Run: headless pygame with SDL's dummy video driver; simulated clock (each Clock.tick advances the game by its frame time, no real sleeping); random seed 0; keys injected as events and as key.get_pressed() state; no mouse input.
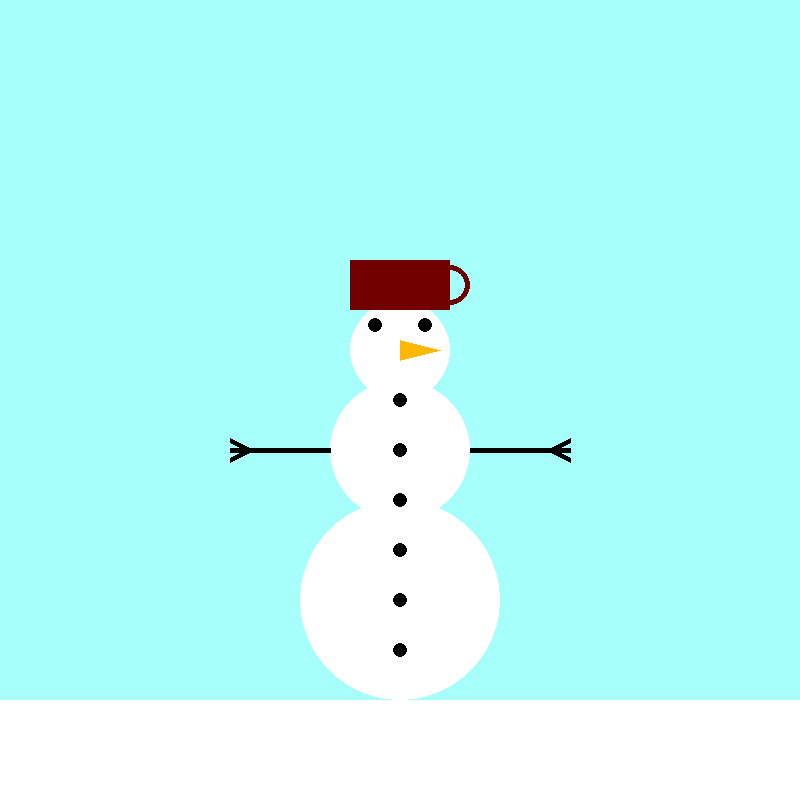
Frame 1 of 4 · flips 1–60 · no input
Frame 2 of 4 · flips 61–180 · tapped SPACE, RETURN · held RIGHT (→), D · screen unchanged from frame 1, image omitted
Frame 3 of 4 · flips 181–300 · held DOWN (↓), S · screen unchanged from frame 2, image omitted
Frame 4 of 4 · flips 301–420 · held LEFT (←), A, UP (↑), W · screen unchanged from frame 3, image omitted

The pygame program that drew these frames:

import pygame

pygame.init()
clock = pygame.time.Clock()

screen = pygame.display.set_mode((800, 800))

def draw_shapes():
    """
    pygame.draw.line(screen, (255, 0, 0), (100, 100), (200, 100), 5)
    pygame.draw.line(screen, (255, 0, 0), (200, 100), (200, 200), 5)
    pygame.draw.line(screen, (255, 0, 0), (200, 200), (100, 200), 5)
    pygame.draw.line(screen, (255, 0, 0), (100, 200), (100, 100), 5)
    pygame.draw.line(screen, (255, 0, 0), (100, 100), (150, 80), 5)
    pygame.draw.line(screen, (255, 0, 0), (150, 80), (200, 100), 5)
    pygame.draw.line(screen, (255, 0, 0), (100, 100), (200, 200), 5)
    pygame.draw.line(screen, (255, 0, 0), (100, 200), (200, 100), 5)
    """
    pygame.draw.rect(screen, (0, 255, 0), (100, 100, 150, 100), 1)
    pygame.draw.circle(screen, (0, 0, 255), (100, 300), 50, 1)
    pygame.draw.polygon(screen, (255, 0, 0),
        [(300, 300), (350, 400), (400, 380), (450, 200), (350, 350)], 1)


def snowman():
    pygame.draw.rect(screen, (255, 255, 255), (0, 700, 800, 800))
    # zem
    pygame.draw.circle(screen, (255, 255, 255), (400, 600), 100)
    pygame.draw.circle(screen, (255, 255, 255), (400, 450), 70)
    pygame.draw.circle(screen, (255, 255, 255), (400, 350), 50)
    # tělo
    pygame.draw.circle(screen, (0, 0, 0), (375, 325), 7)
    pygame.draw.circle(screen, (0, 0, 0), (425, 325), 7)
    # oči
    pygame.draw.polygon(screen, (255, 183, 0), [(400, 340), (400, 360), (440, 350)])
    # nos
    for y in range(400, 700, 50):
        pygame.draw.circle(screen, (0, 0, 0), (400, y), 7)
    # knoflíky
    pygame.draw.line(screen, (0, 0, 0), (470, 450), (570, 450), 5)
    pygame.draw.line(screen, (0, 0, 0), (550, 450), (570, 440), 5)
    pygame.draw.line(screen, (0, 0, 0), (550, 450), (570, 460), 5)
    # pravá ruka
    pygame.draw.line(screen, (0, 0, 0), (330, 450), (230, 450), 5)
    pygame.draw.line(screen, (0, 0, 0), (250, 450), (230, 440), 5)
    pygame.draw.line(screen, (0, 0, 0), (250, 450), (230, 460), 5)
    # levá ruka
    pygame.draw.rect(screen, (115, 0, 0), (350, 260, 100, 50))
    pygame.draw.circle(screen, (110, 0, 0), (450, 285), 20, 5)


running = True
while running:
    for event in pygame.event.get():
        if event.type == pygame.QUIT:
            running = False

    screen.fill((166, 255, 251))
    snowman()
    clock.tick(60)
    pygame.display.flip()

pygame.quit()
